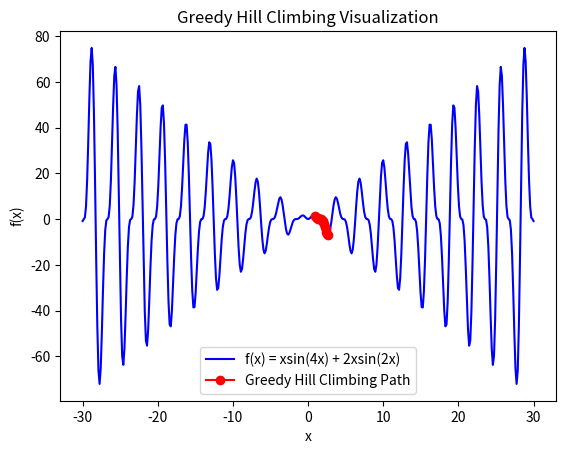

Python code for this plot: (Note: this script raises an exception after producing the figure.)
import matplotlib.pyplot as plt
import numpy as np
import time
import random
import numpy

range_end = 30
range_start = -1 * range_end

def f(x):
    return x*np.sin(4*x) + 2*x*np.sin(2*x)

x_current = random.uniform(range_start, range_end)
path = [x_current]

while True:
    neighbors = [x_current - 0.1, x_current + 0.1]
    neighbors = [x for x in neighbors if range_start <= x <= range_end]
    next_x = x_current
    for x in neighbors:
        if f(x) < f(x_current):
            next_x = x
    if next_x == x_current:
        break
    else:
        x_current = next_x
        path.append(x_current)

print(f"Started at x = {path[0]}")
print(f"Hill Climbing stopped at x = {x_current}, f(x) = {f(x_current)}")

plt.ion()
fig, ax = plt.subplots()
x_plot = np.linspace(range_start, range_end, 400)
y_plot = f(x_plot)
ax.plot(x_plot, y_plot, label='f(x) = xsin(4x) + 2xsin(2x)', color='blue')

search_dots, = ax.plot([], [], 'ro-', label='Greedy Hill Climbing Path')
ax.legend()
ax.set_xlabel('x')
ax.set_ylabel('f(x)')
ax.set_title('Greedy Hill Climbing Visualization')

greedy_x = []
greedy_y = []

for x in path:
    greedy_x.append(x)
    greedy_y.append(f(x))
    search_dots.set_data(greedy_x, greedy_y)
    plt.draw()
    plt.pause(0.5)

plt.ioff()
plt.savefig("lab1/results/greedy_hill_climbing_result_for_sine.png")
plt.show()